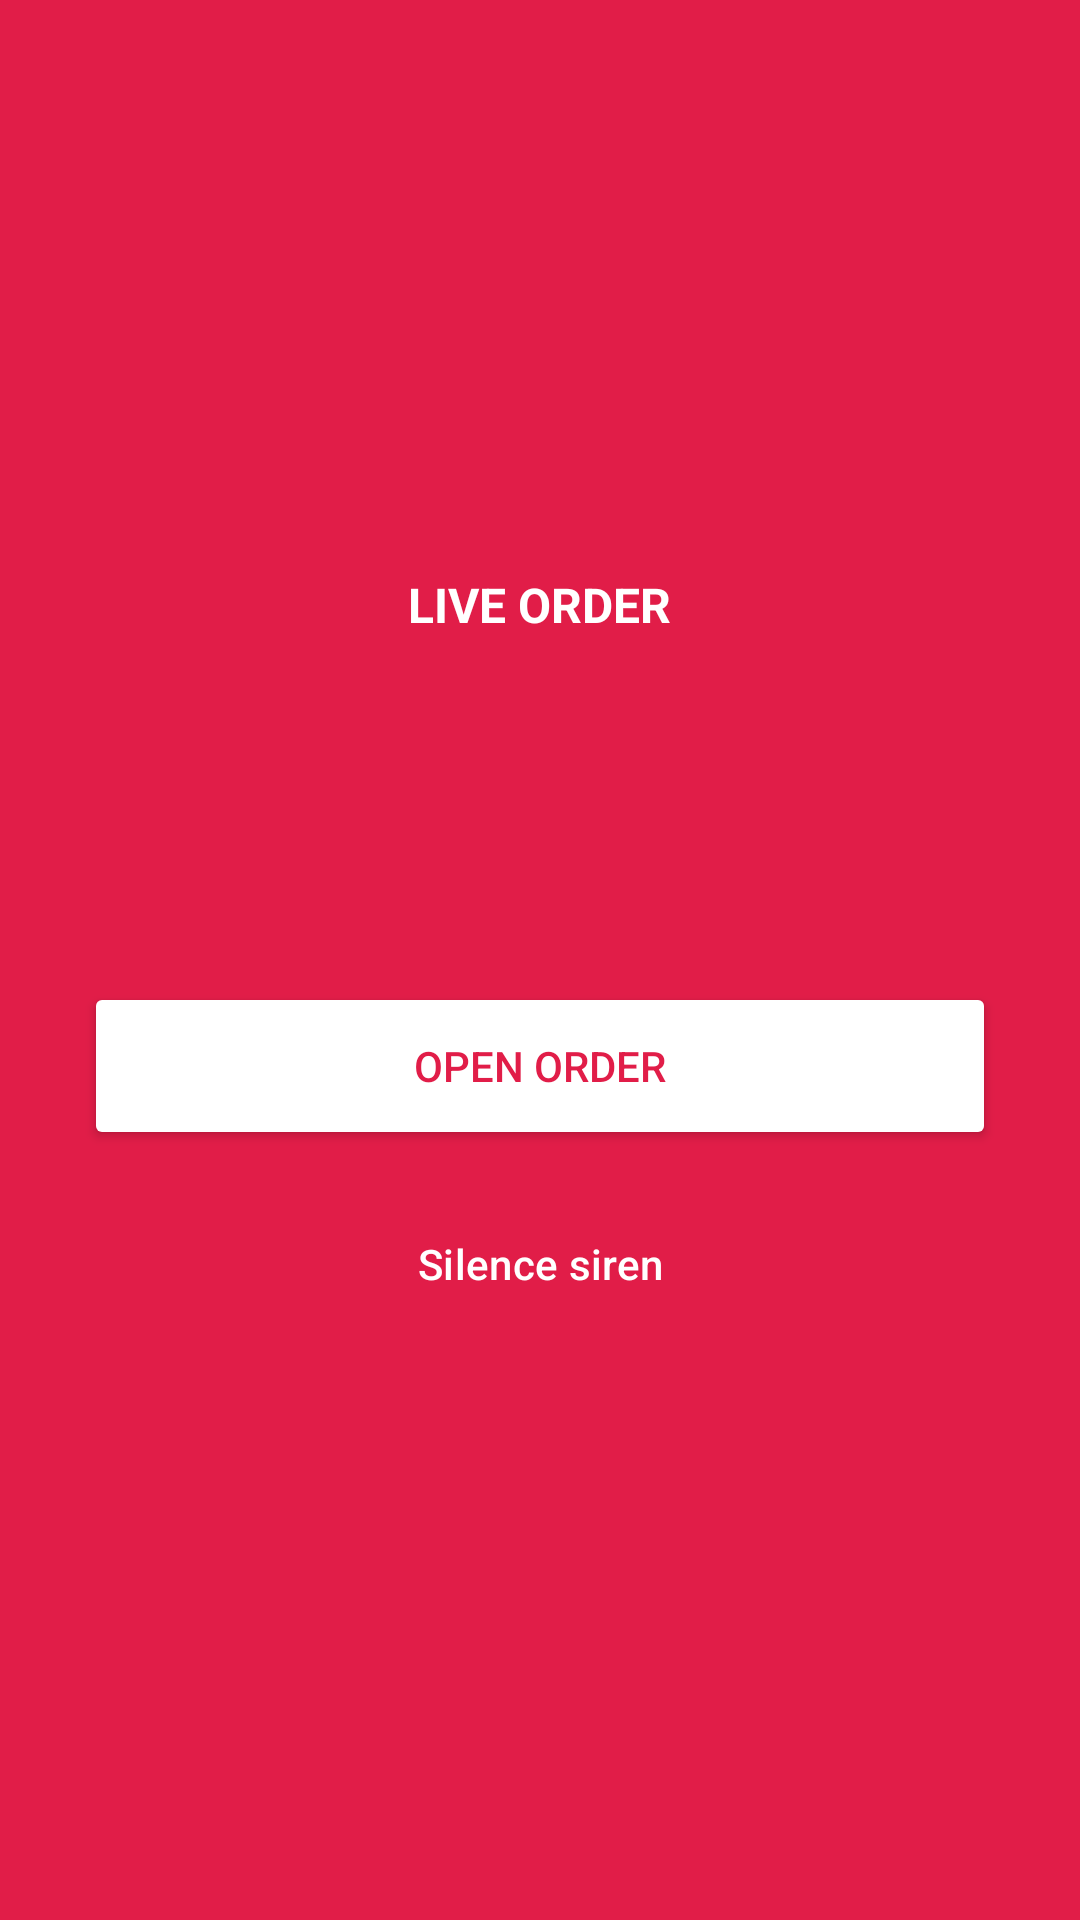

Android layout source for this screen:
<!-- AndroidManifest.xml: activity theme Theme.ZyploRestaurant.Alert -->
<!-- res/layout/activity_order_alert.xml -->
<?xml version="1.0" encoding="utf-8"?>
<LinearLayout xmlns:android="http://schemas.android.com/apk/res/android"
    android:layout_width="match_parent"
    android:layout_height="match_parent"
    android:background="@color/alert_red"
    android:gravity="center"
    android:orientation="vertical"
    android:padding="28dp">

    <TextView
        android:layout_width="wrap_content"
        android:layout_height="wrap_content"
        android:text="LIVE ORDER"
        android:textColor="@color/white"
        android:textSize="16sp"
        android:textStyle="bold" />

    <TextView
        android:id="@+id/alertTitle"
        android:layout_width="match_parent"
        android:layout_height="wrap_content"
        android:layout_marginTop="12dp"
        android:gravity="center"
        android:textColor="@color/white"
        android:textSize="28sp"
        android:textStyle="bold" />

    <TextView
        android:id="@+id/alertBody"
        android:layout_width="match_parent"
        android:layout_height="wrap_content"
        android:layout_marginTop="12dp"
        android:gravity="center"
        android:textColor="@color/white"
        android:textSize="16sp" />

    <Button
        android:id="@+id/btnOpenOrder"
        android:layout_width="match_parent"
        android:layout_height="56dp"
        android:layout_marginTop="32dp"
        android:backgroundTint="@color/white"
        android:text="@string/open_order"
        android:textColor="@color/alert_red" />

    <Button
        android:id="@+id/btnSilence"
        style="?attr/materialButtonOutlinedStyle"
        android:layout_width="match_parent"
        android:layout_height="56dp"
        android:layout_marginTop="10dp"
        android:text="@string/silence_siren"
        android:textColor="@color/white" />
</LinearLayout>
<!-- resources referenced by this layout -->
<resources>
  <color name="alert_red">#E11D48</color>
  <color name="white">#FFFFFF</color>
  <string name="open_order">Open order</string>
  <string name="silence_siren">Silence siren</string>
  <style name="Theme.ZyploRestaurant.Alert" parent="Theme.ZyploRestaurant">
          <item name="android:windowBackground">@color/alert_red</item>
          <item name="android:windowShowWallpaper">false</item>
      </style>
  <style name="Theme.ZyploRestaurant" parent="Theme.Material3.Light.NoActionBar">
          <item name="colorPrimary">@color/zyplo_purple</item>
          <item name="android:statusBarColor">@color/zyplo_purple_dark</item>
          <item name="android:navigationBarColor">@color/white</item>
          <item name="android:windowBackground">@color/zyplo_bg</item>
      </style>
  <color name="zyplo_purple">#7C5CFF</color>
  <color name="zyplo_purple_dark">#5B3FD6</color>
  <color name="zyplo_bg">#F7F4FF</color>
</resources>
